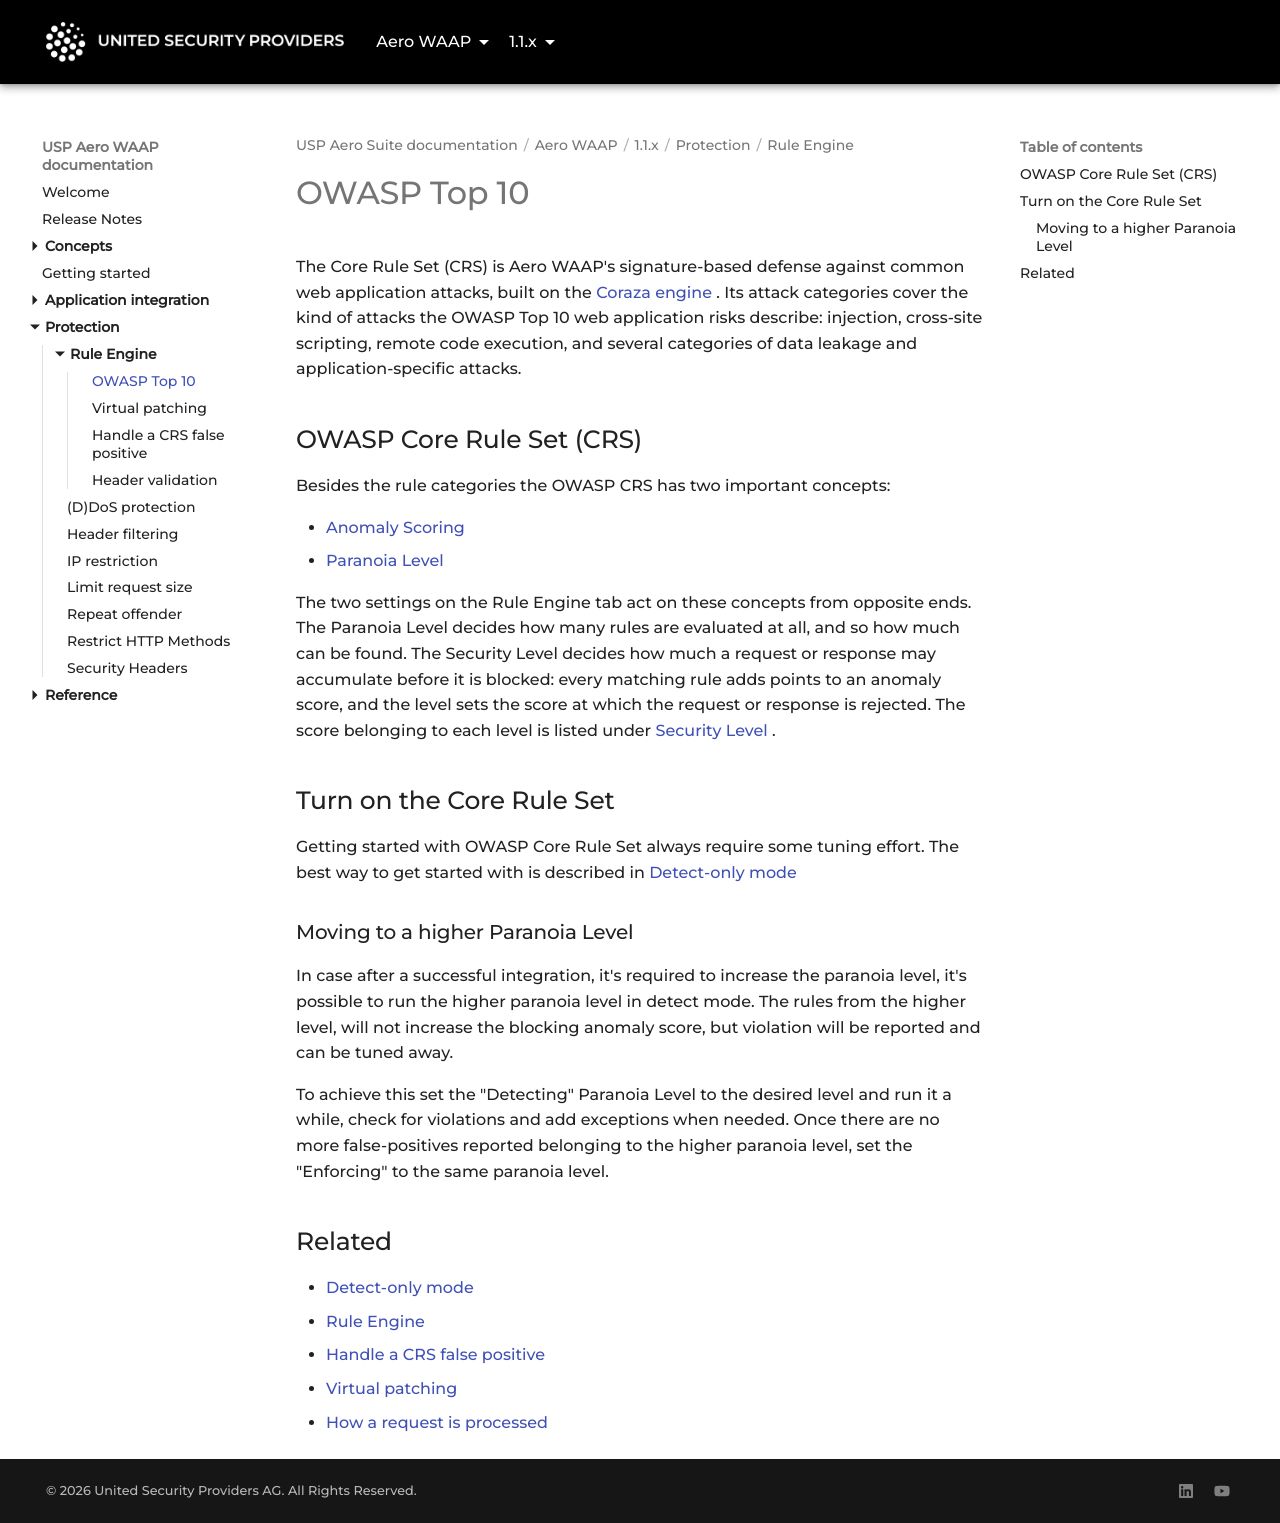

repository: united-security-providers/usp-aero · page: waap/1.1.x/protection/rule-engine/owasp-top-10/index.html · generator: mkdocs

---
title: "OWASP Top 10"
weight: 10
---

# OWASP Top 10

The Core Rule Set (CRS) is Aero WAAP's signature-based defense against common web application
attacks, built on the [Coraza engine](https://www.coraza.io). Its attack categories cover the kind of attacks the OWASP Top
10 web application risks describe: injection, cross-site scripting, remote code execution, and
several categories of data leakage and application-specific attacks.

## OWASP Core Rule Set (CRS)

Besides the rule categories the OWASP CRS has two important concepts:
* [Anomaly Scoring](https://coreruleset.org/docs/2-how-crs-works/2-1-anomaly_scoring/)
* [Paranoia Level](https://coreruleset.org/docs/2-how-crs-works/2-2-paranoia_levels/)

The two settings on the Rule Engine tab act on these concepts from opposite ends. The Paranoia Level
decides how many rules are evaluated at all, and so how much can be found. The Security Level decides
how much a request or response may accumulate before it is blocked: every matching rule adds points
to an anomaly score, and the level sets the score at which the request or response is rejected. The
score belonging to each level is listed under
[Security Level](../../reference/gui/vhosts/rule-engine#securityLevel).

## Turn on the Core Rule Set

Getting started with OWASP Core Rule Set always require some tuning effort. The best way to get
started with is described in [Detect-only mode](../../concepts/detect-only-mode) 

### Moving to a higher Paranoia Level

In case after a successful integration, it's required to increase the paranoia level, it's possible to run
the higher paranoia level in detect mode. The rules from the higher level, will not increase the blocking
anomaly score, but violation will be reported and can be tuned away.

To achieve this set the "Detecting" Paranoia Level to the desired level and run it a while, check for
violations and add exceptions when needed. Once there are no more false-positives reported belonging to
the higher paranoia level, set the "Enforcing" to the same paranoia level.

## Related

- [Detect-only mode](../../concepts/detect-only-mode)
- [Rule Engine](../../reference/gui/vhosts/rule-engine)
- [Handle a CRS false positive](handle-a-crs-false-positive)
- [Virtual patching](virtual-patch)
- [How a request is processed](../../concepts/request-flow)
